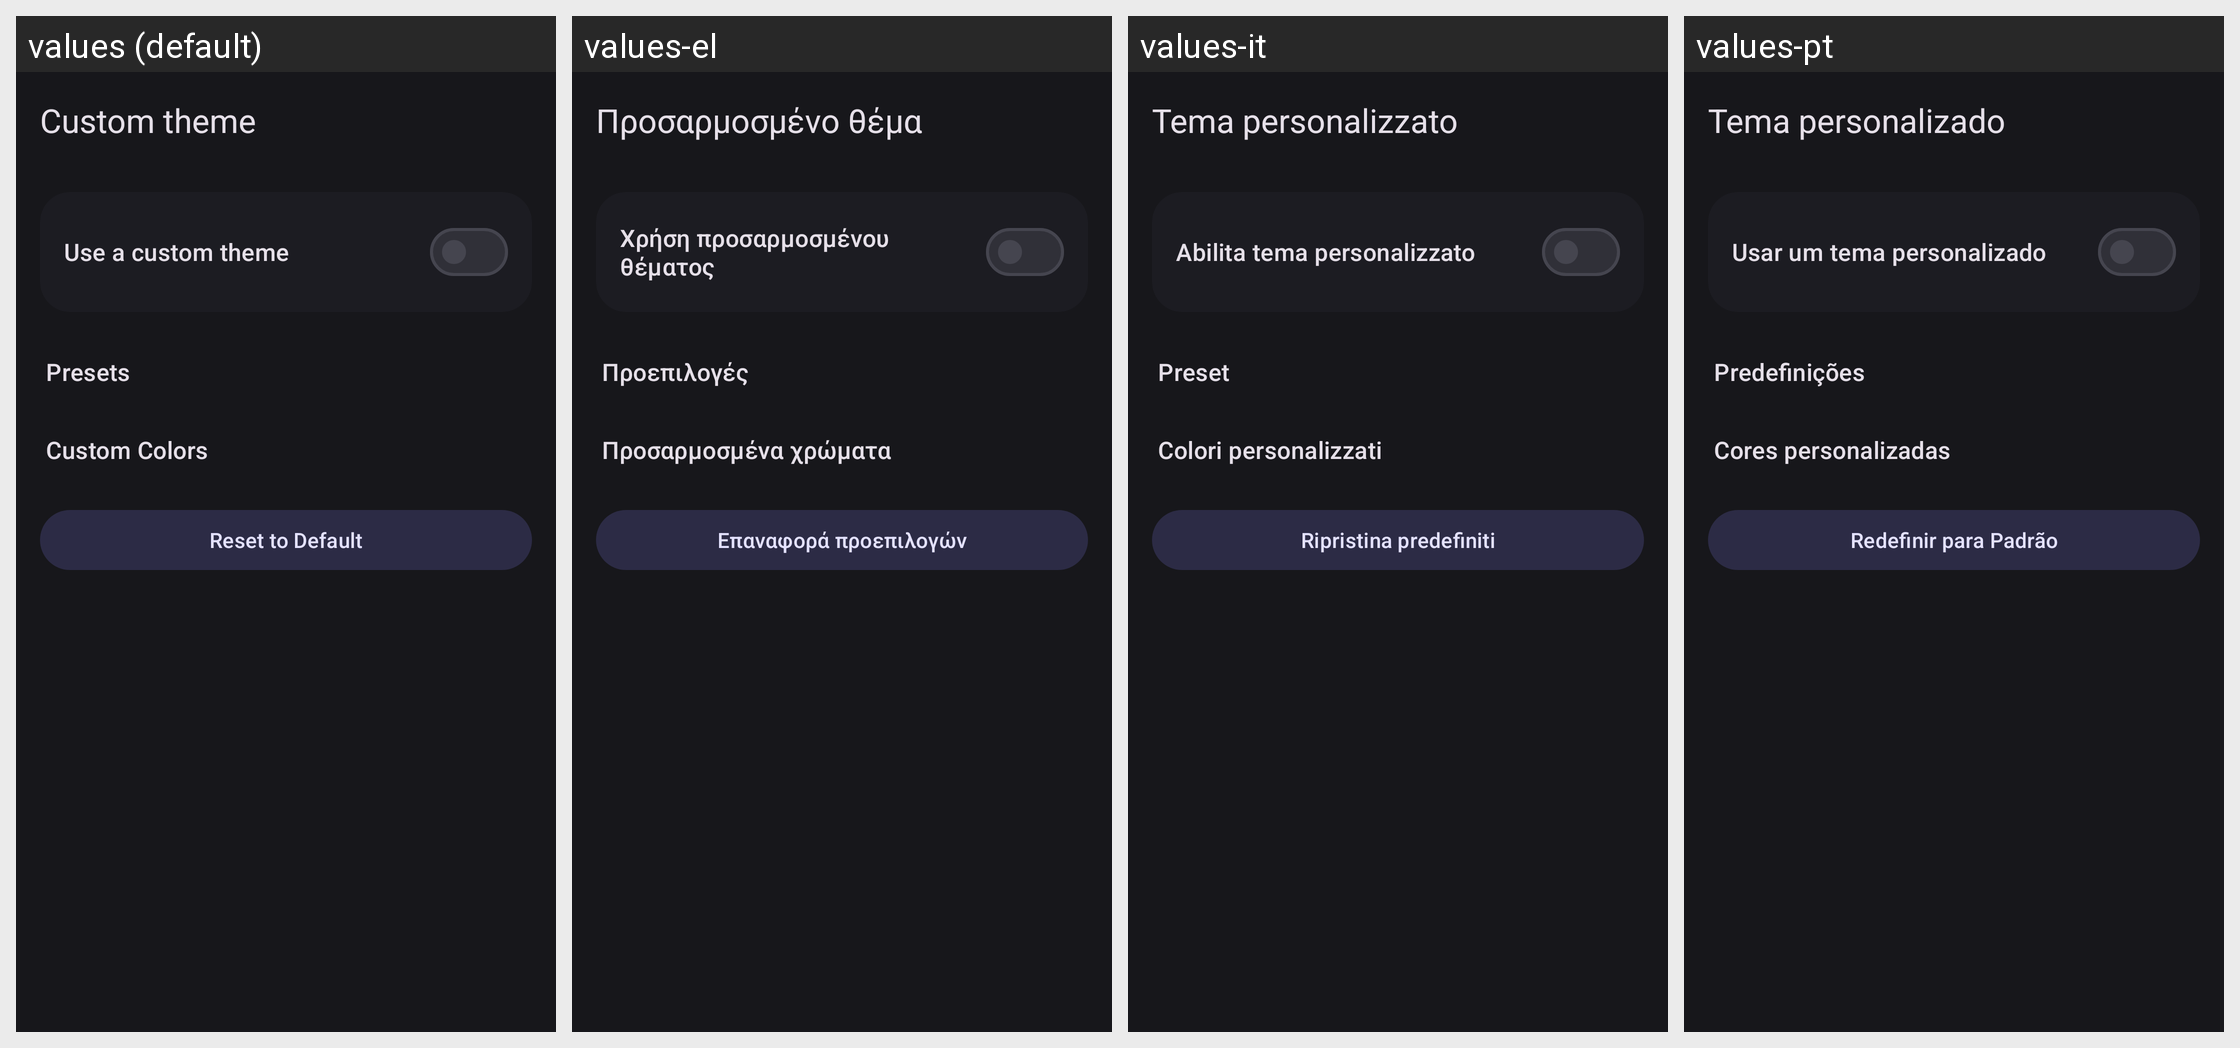

This grid shows one Android layout under several languages. Give, for every string resource on the screen, its name, the default text and each shown locale's text.
Android screen res/layout/activity_theme_customizer.xml rendered under 4 locales, left to right: values (default), values-el, values-it, values-pt. Device: Nexus 5 (rendered at 1080×1920; each locale shown at half size, 540×960, under a caption strip naming it); theme Theme.InstaEclipse.
Other locales in the repository, not shown: values-ar, values-az, values-de, values-es, values-fr, values-he, values-id, values-in, values-iw, values-pl, values-ru, values-se, values-sv, values-tr, values-vi, values-zh-rCN, values-zh-rTW.
Strings drawn on this screen, with the default value and each locale's value (text and hints the layout hard-codes, and strings that could not be matched under every locale, appear in the picture but are not listed):

theme_title
  values: Custom theme
  values-el: Προσαρμοσμένο θέμα
  values-it: Tema personalizzato
  values-pt: Tema personalizado

theme_enable
  values: Use a custom theme
  values-el: Χρήση προσαρμοσμένου θέματος
  values-it: Abilita tema personalizzato
  values-pt: Usar um tema personalizado

theme_section_presets
  values: Presets
  values-el: Προεπιλογές
  values-it: Preset
  values-pt: Predefinições

theme_section_custom
  values: Custom Colors
  values-el: Προσαρμοσμένα χρώματα
  values-it: Colori personalizzati
  values-pt: Cores personalizadas

theme_reset_custom
  values: Reset to Default
  values-el: Επαναφορά προεπιλογών
  values-it: Ripristina predefiniti
  values-pt: Redefinir para Padrão
